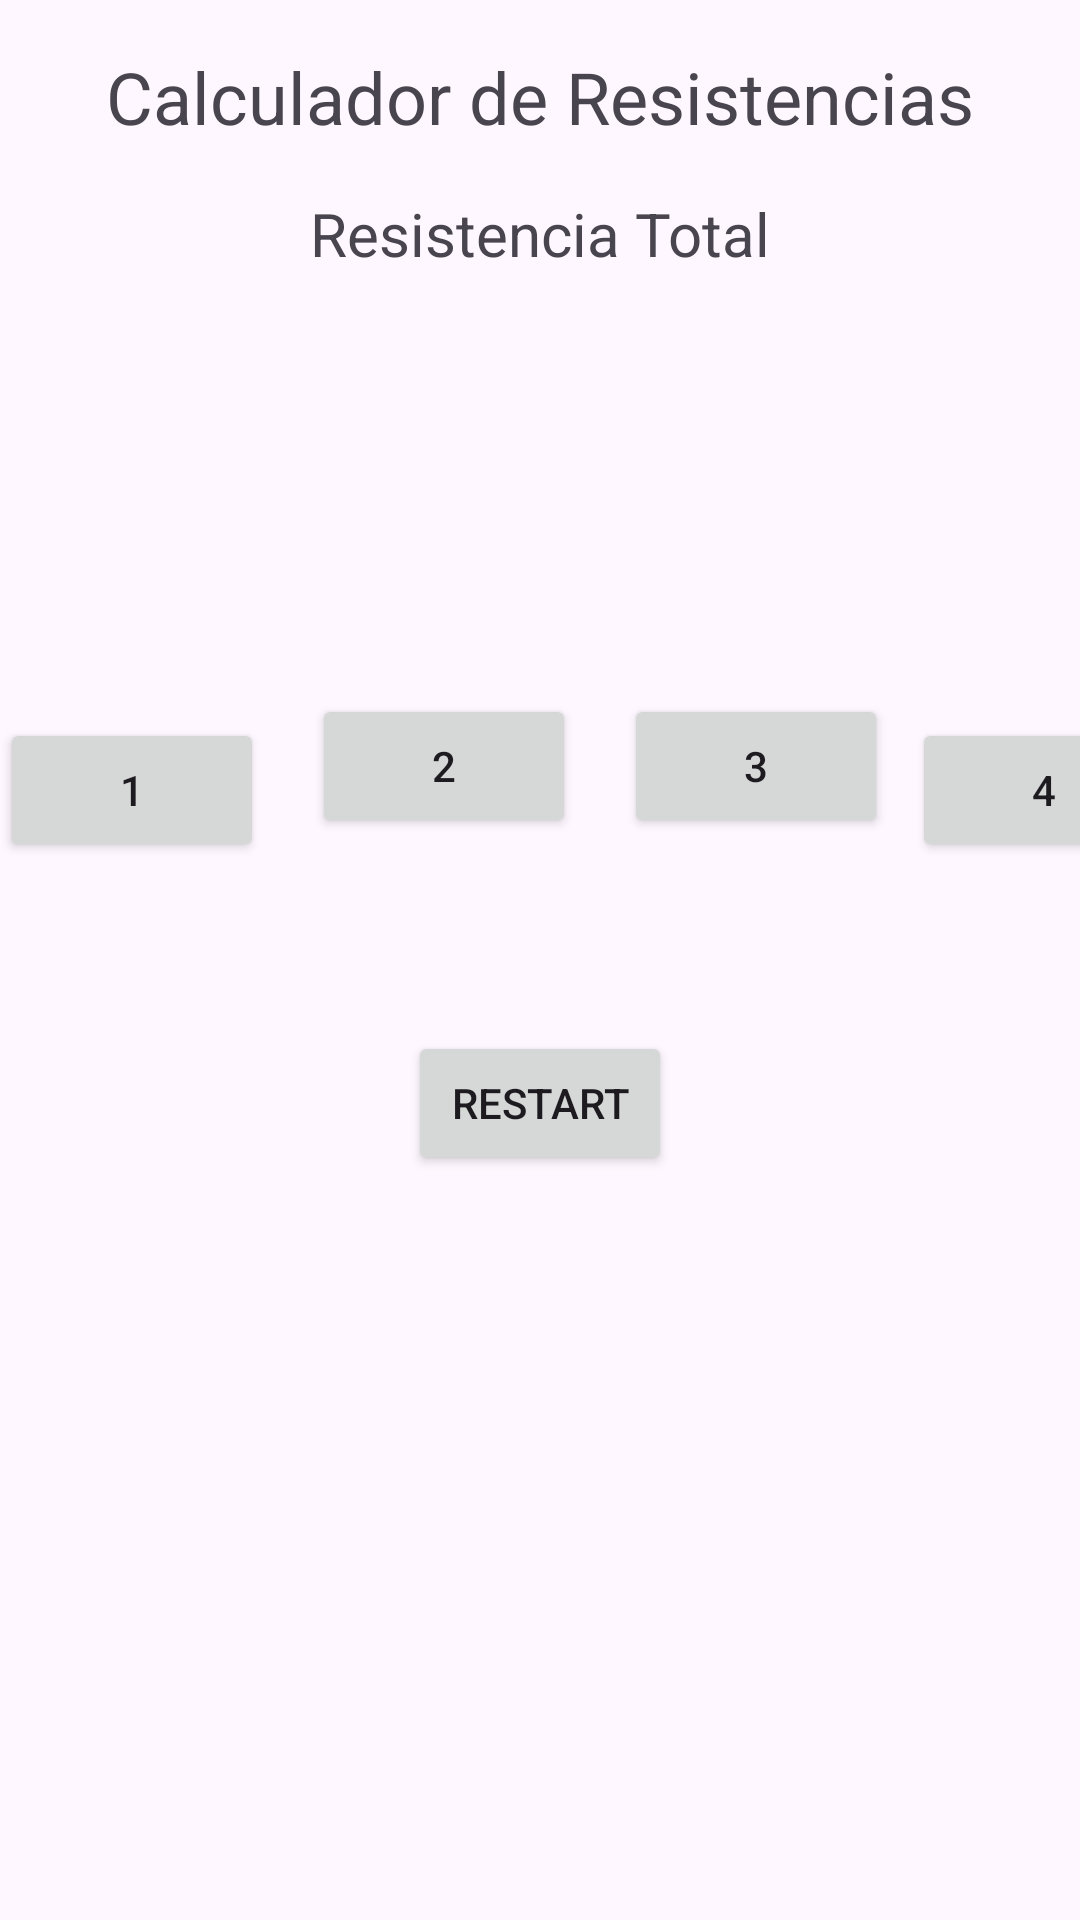

Here is an Android app screen rendered from its layout file. Give the layout XML and the strings, colors and styles it references.
<!-- AndroidManifest.xml: application theme Theme.Resistencias -->
<!-- res/layout/activity_main.xml -->
<?xml version="1.0" encoding="utf-8"?>
<androidx.constraintlayout.widget.ConstraintLayout xmlns:android="http://schemas.android.com/apk/res/android"
    xmlns:app="http://schemas.android.com/apk/res-auto"
    xmlns:tools="http://schemas.android.com/tools"
    android:layout_width="match_parent"
    android:layout_height="match_parent"
    tools:context=".MainActivity">

    
    <TextView
        android:id="@+id/textViewTitle"
        android:layout_width="wrap_content"
        android:layout_height="wrap_content"
        android:text="Calculador de Resistencias"
        android:textSize="24sp"
        app:layout_constraintEnd_toEndOf="parent"
        app:layout_constraintStart_toStartOf="parent"
        app:layout_constraintTop_toTopOf="parent"
        android:layout_marginTop="16dp"/>

    
    <TextView
        android:id="@+id/textViewTotalResistance"
        android:layout_width="wrap_content"
        android:layout_height="wrap_content"
        android:text="Resistencia Total"
        android:textSize="20sp"
        app:layout_constraintEnd_toEndOf="parent"
        app:layout_constraintStart_toStartOf="parent"
        app:layout_constraintTop_toBottomOf="@id/textViewTitle"
        android:layout_marginTop="16dp"/>

    

    <Button
        android:id="@+id/button4"
        android:layout_width="wrap_content"
        android:layout_height="wrap_content"
        android:layout_marginStart="8dp"
        android:layout_marginTop="148dp"
        android:text="4"
        app:layout_constraintStart_toEndOf="@id/button3"
        app:layout_constraintTop_toBottomOf="@id/textViewTotalResistance" />

    <Button
        android:id="@+id/button2"
        android:layout_width="wrap_content"
        android:layout_height="wrap_content"
        android:layout_marginStart="8dp"
        android:layout_marginTop="140dp"
        android:layout_marginEnd="8dp"
        android:text="2"
        app:layout_constraintEnd_toStartOf="@id/button3"
        app:layout_constraintStart_toEndOf="@id/button1"
        app:layout_constraintTop_toBottomOf="@id/textViewTotalResistance" />

    <Button
        android:id="@+id/button3"
        android:layout_width="wrap_content"
        android:layout_height="wrap_content"
        android:layout_marginStart="8dp"
        android:layout_marginTop="140dp"
        android:layout_marginEnd="8dp"
        android:text="3"
        app:layout_constraintEnd_toStartOf="@id/button4"
        app:layout_constraintStart_toEndOf="@id/button2"
        app:layout_constraintTop_toBottomOf="@id/textViewTotalResistance" />

    <Button
        android:id="@+id/button1"
        android:layout_width="wrap_content"
        android:layout_height="wrap_content"
        android:layout_marginTop="148dp"
        android:layout_marginEnd="8dp"
        android:text="1"
        app:layout_constraintEnd_toStartOf="@id/button2"
        app:layout_constraintStart_toStartOf="parent"
        app:layout_constraintTop_toBottomOf="@id/textViewTotalResistance" />

    <TextView
        android:id="@+id/selectedColorsTextView"
        android:layout_width="wrap_content"
        android:layout_height="wrap_content"
        android:text=""
        android:textSize="18sp"
        app:layout_constraintTop_toBottomOf="@id/button4"
        app:layout_constraintStart_toStartOf="parent"
        app:layout_constraintEnd_toEndOf="parent"
        android:layout_marginTop="16dp"/>

    <Button
        android:id="@+id/buttonRestart"
        android:layout_width="wrap_content"
        android:layout_height="wrap_content"
        android:text="Restart"
        app:layout_constraintTop_toBottomOf="@id/selectedColorsTextView"
        app:layout_constraintStart_toStartOf="parent"
        app:layout_constraintEnd_toEndOf="parent"
        android:layout_marginTop="16dp"/>



</androidx.constraintlayout.widget.ConstraintLayout>
<!-- resources referenced by this layout -->
<resources>
  <style name="Theme.Resistencias" parent="Base.Theme.Resistencias" />
  <style name="Base.Theme.Resistencias" parent="Theme.Material3.DayNight.NoActionBar">
          
          
      </style>
</resources>
